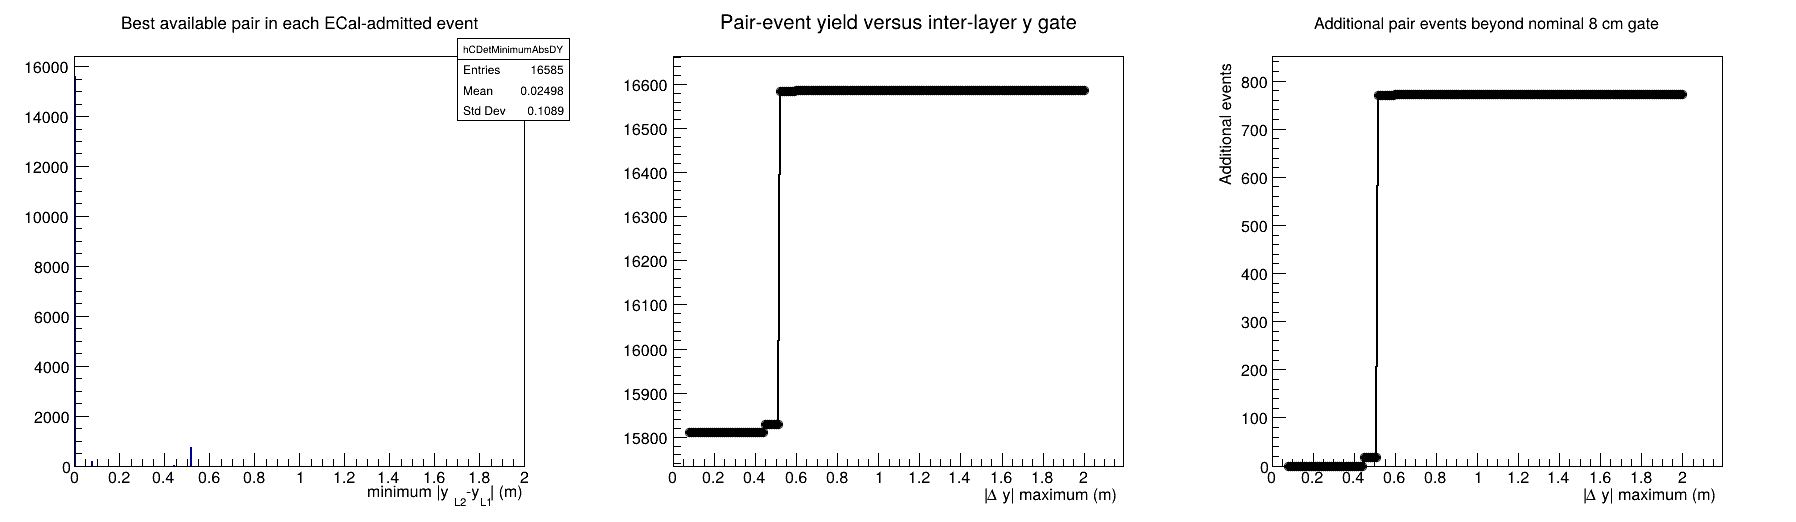

Data behind this chart, as committed beside it:
dy_max_m, selected_pair_events, additional_events, conditional_fraction
0.08, 15812, 0, 0.5937
0.09, 15812, 0, 0.5937
0.1, 15812, 0, 0.5937
0.11, 15812, 0, 0.5937
0.12, 15812, 0, 0.5937
0.13, 15812, 0, 0.5937
0.14, 15812, 0, 0.5937
0.15, 15812, 0, 0.5937
0.16, 15812, 0, 0.5937
0.17, 15812, 0, 0.5937
0.18, 15812, 0, 0.5937
0.19, 15812, 0, 0.5937
0.2, 15812, 0, 0.5937
0.21, 15812, 0, 0.5937
0.22, 15812, 0, 0.5937
0.23, 15812, 0, 0.5937
0.24, 15812, 0, 0.5937
0.25, 15812, 0, 0.5937
0.26, 15812, 0, 0.5937
0.27, 15812, 0, 0.5937
0.28, 15812, 0, 0.5937
0.29, 15812, 0, 0.5937
0.3, 15812, 0, 0.5937
0.31, 15812, 0, 0.5937
0.32, 15812, 0, 0.5937
0.33, 15812, 0, 0.5937
0.34, 15812, 0, 0.5937
0.35, 15812, 0, 0.5937
0.36, 15812, 0, 0.5937
0.37, 15812, 0, 0.5937
0.38, 15812, 0, 0.5937
0.39, 15812, 0, 0.5937
0.4, 15812, 0, 0.5937
0.41, 15812, 0, 0.5937
0.42, 15812, 0, 0.5937
0.43, 15812, 0, 0.5937
0.44, 15812, 0, 0.5937
0.45, 15829, 17, 0.5943
0.46, 15829, 17, 0.5943
0.47, 15829, 17, 0.5943
0.48, 15829, 17, 0.5943
0.49, 15829, 17, 0.5943
0.5, 15829, 17, 0.5943
0.51, 15829, 17, 0.5943
0.52, 16583, 771, 0.6226
0.53, 16583, 771, 0.6226
0.54, 16583, 771, 0.6226
0.55, 16583, 771, 0.6226
0.56, 16583, 771, 0.6226
0.57, 16583, 771, 0.6226
0.58, 16583, 771, 0.6226
0.59, 16583, 771, 0.6226
0.6, 16585, 773, 0.6227
0.61, 16585, 773, 0.6227
0.62, 16585, 773, 0.6227
0.63, 16585, 773, 0.6227
0.64, 16585, 773, 0.6227
0.65, 16585, 773, 0.6227
0.66, 16585, 773, 0.6227
0.67, 16585, 773, 0.6227
... 133 more rows
